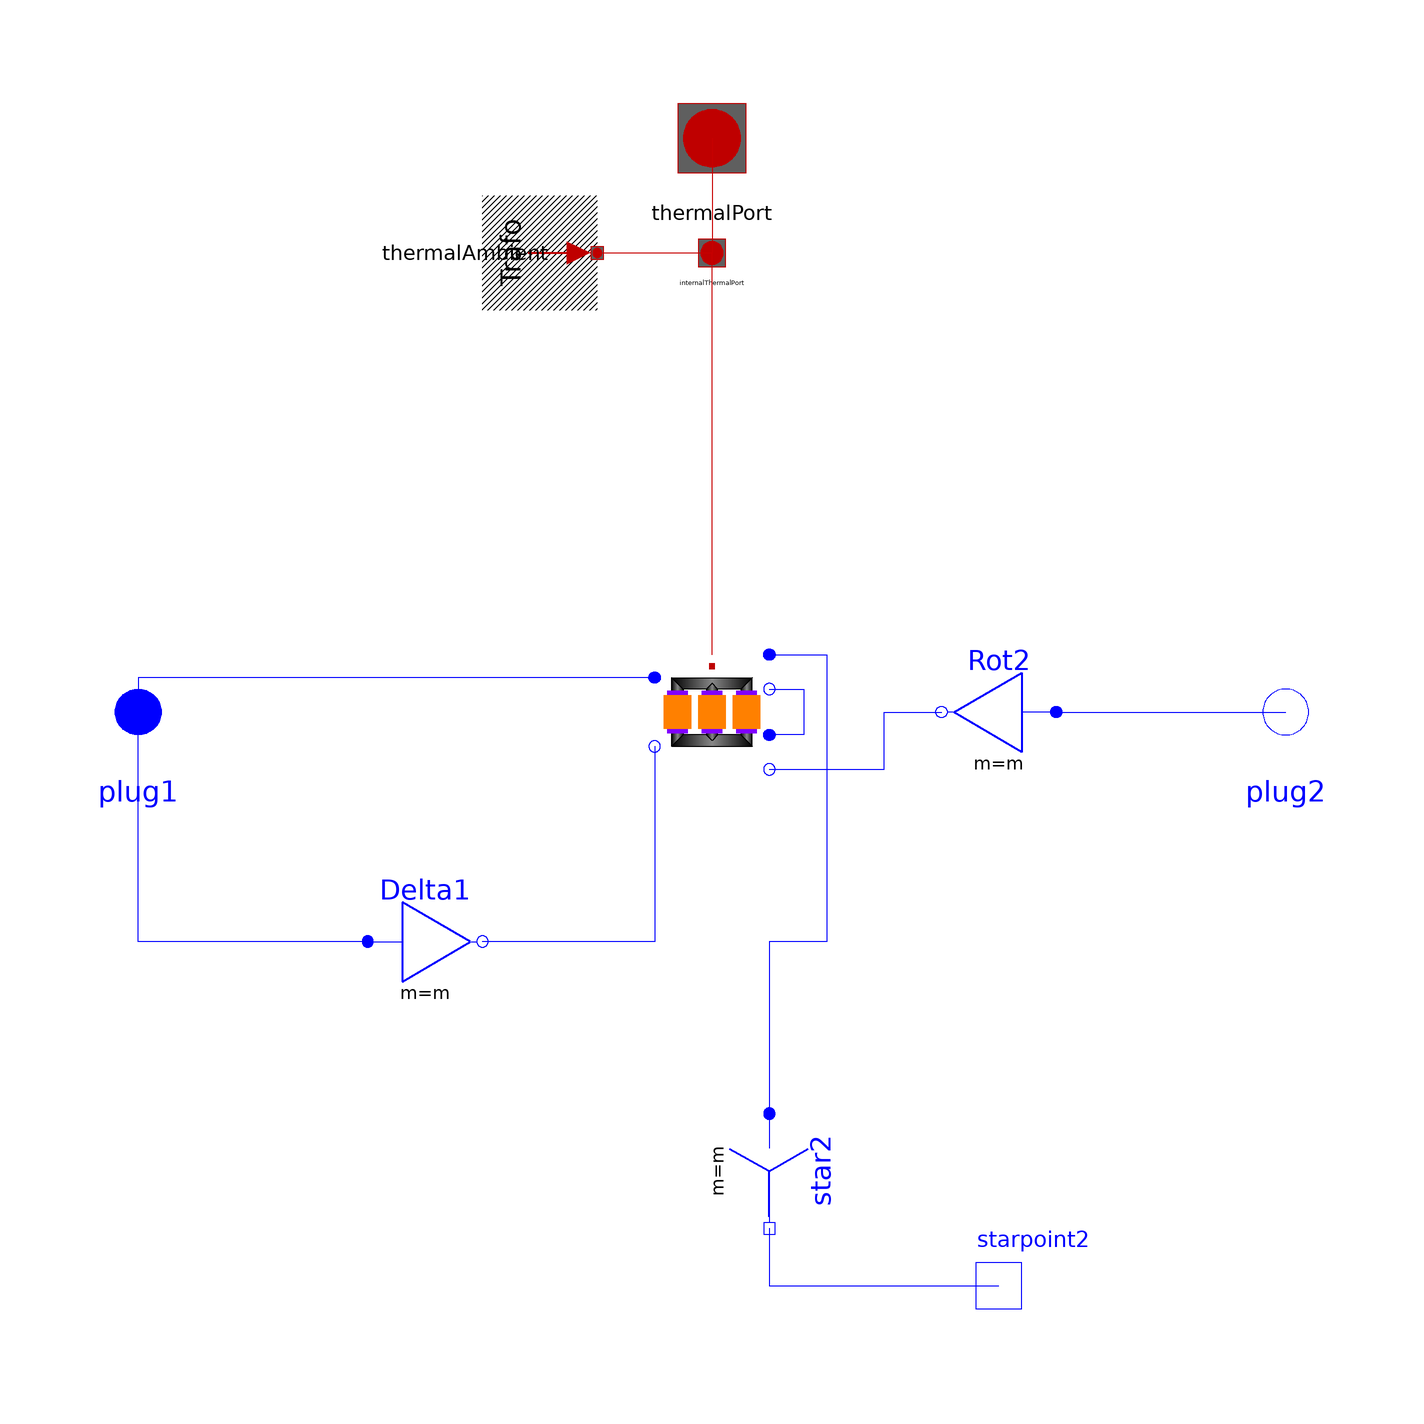

Above is the diagram view of the following Modelica model: its components placed by their Placement annotations and its connect equations drawn as lines.

model Dy01 "Transformer Dy1"
  extends Modelica_Magnetic_Transformers.Interfaces.ThreePhase.Transformer(final VectorGroup="Dy01");
  Modelica.Electrical.MultiPhase.Basic.Star star2(final m=m)
    annotation (Placement(transformation(
        origin={10,-80},
        extent={{-10,-10},{10,10}},
        rotation=270)));
  Modelica.Electrical.Analog.Interfaces.NegativePin starpoint2
    annotation (Placement(transformation(extent={{40,-110},{60,-90}},
          rotation=0)));
  Modelica.Electrical.MultiPhase.Basic.Delta Delta1(final m=m)
    annotation (Placement(transformation(extent={{-60,-50},{-40,-30}},
          rotation=0)));
  Modelica.Electrical.MultiPhase.Basic.Delta Rot2(final m=m)
    annotation (Placement(transformation(extent={{60,-10},{40,10}},
          rotation=0)));
equation
  connect(star2.pin_n, starpoint2) annotation (Line(points={{10,-90},{
        10,-100},{50,-100}},   color={0,0,255}));
  connect(transformer.plug_p1, plug1) annotation (Line(
      points={{-10,6},{-100,6},{-100,4.44089e-16}},
      color={0,0,255},
      smooth=Smooth.None));
  connect(transformer.plug_n1, Delta1.plug_n) annotation (Line(
      points={{-10,-6},{-10,-40},{-40,-40}},
      color={0,0,255},
      smooth=Smooth.None));
  connect(Delta1.plug_p, plug1) annotation (Line(
      points={{-60,-40},{-100,-40},{-100,4.44089e-16}},
      color={0,0,255},
      smooth=Smooth.None));
  connect(transformer.plug_n3, Rot2.plug_n) annotation (Line(
      points={{10,-10},{30,-10},{30,6.66134e-16},{40,6.66134e-16}},
      color={0,0,255},
      smooth=Smooth.None));
  connect(Rot2.plug_p, plug2) annotation (Line(
      points={{60,6.66134e-16},{100,6.66134e-16},{100,4.44089e-16}},
      color={0,0,255},
      smooth=Smooth.None));
connect(transformer.plug_p2, star2.plug_p) annotation (Line(
    points={{10,10},{20,10},{20,-40},{10,-40},{10,-70}},
    color={0,0,255},
    smooth=Smooth.None));
connect(transformer.plug_n2, transformer.plug_p3) annotation (Line(
    points={{10,4},{16,4},{16,-4},{10,-4}},
    color={0,0,255},
    smooth=Smooth.None));
  annotation (defaultComponentName="transformer", Documentation(info="<html>
Transformer Dy1
<br>Typical parameters see:
<a href=\"modelica://Modelica.Electrical.Machines.Interfaces.PartialBasicTransformer\">PartialBasicTransformer</a>
</html>"),
    Diagram(coordinateSystem(preserveAspectRatio=false, extent={{-100,
          -100},{100,100}}),
                         graphics));
end Dy01;